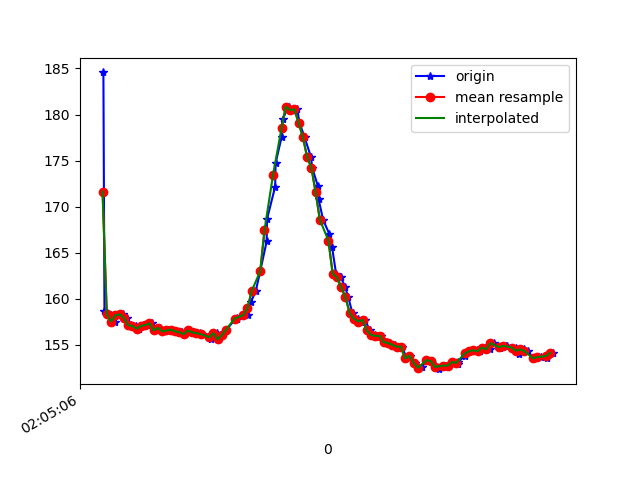

The table this chart was drawn from, first rows:
1617847506864, 543150472062739, 184.57031, -268.65234, -78.41797
1617847506869, 543150491230118, 158.7, -242, -59.77
1617847506880, 543150510366975, 158.4, -242.6, -58.98
1617847506899, 543150529381747, 158.2, -242.2, -60.06
1617847506919, 543150548518605, 157.5, -242.7, -59.77
1617847506937, 543150567594420, 158.2, -242.7, -60.35
1617847506955, 543150586639713, 158.3, -242.4, -59.77
1617847506975, 543150605685007, 157.9, -243.1, -59.28
1617847506992, 543150624730301, 157.1, -242.7, -59.96
1617847507017, 543150643775594, 157, -243.3, -59.57
1617847507033, 543150662973494, 156.7, -242.7, -58.98
1617847507052, 543150681988267, 157, -242.3, -59.67
1617847507069, 543150701033560, 157.1, -242.6, -59.57
1617847507090, 543150720078854, 157.3, -242.7, -58.98
1617847507109, 543150739154669, 156.5, -243.1, -59.77
1617847507128, 543150758230484, 156.8, -243.4, -59.96
1617847507148, 543150777306299, 156.4, -243.9, -59.18
1617847507166, 543150796382114, 156.5, -244.7, -60.25
1617847507184, 543150815488450, 156.6, -245, -60.64
1617847507202, 543150834442180, 156.4, -246.4, -61.43
1617847507231, 543150853579037, 156.3, -246.6, -61.43
1617847507246, 543150872624331, 156.2, -247, -61.72
1617847507269, 543150891730667, 156.5, -247.3, -63.18
1617847507290, 543150911081174, 156.3, -247.6, -62.3
1617847507319, 543150929973861, 156.2, -248, -63.48
1617847507328, 543150949293846, 156.2, -248.9, -63.09
1617847507371, 543150968491746, 155.7, -248.8, -63.48
1617847507374, 543150987659125, 156, -248.2, -62.4
1617847507399, 543151006734940, 156.2, -247.9, -61.82
1617847507403, 543151025963361, 155.6, -246.5, -61.82
1617847507422, 543151045130740, 156.1, -244.8, -60.35
1617847507441, 543151064420204, 156.6, -243.2, -59.96
1617847507485, 543151083801232, 157.8, -240.9, -57.23
1617847507489, 543151102785483, 157.8, -237.2, -54
1617847507491, 543151121861298, 157.9, -233.2, -47.36
1617847507520, 543151140937113, 158.2, -230, -40.72
1617847507541, 543151160165534, 158.2, -228.3, -32.42
1617847507557, 543151179363435, 159.7, -227.2, -25.98
1617847507579, 543151198530813, 160.8, -227.1, -18.26
1617847507600, 543151218094969, 163, -227.4, -10.55
1617847507630, 543151237048699, 166.2, -229.1, -5.762
1617847507632, 543151256307642, 168.7, -229.7, -2.832
1617847507670, 543151276115968, 172.2, -230.8, 0.1953
1617847507672, 543151294825527, 174.7, -231.4, 1.953
1617847507700, 543151314237076, 177.5, -232.1, 2.148
1617847507705, 543151333251849, 179.5, -231.2, 1.465
1617847507733, 543151352754962, 180.9, -230.4, 0.7812
1617847507754, 543151372166511, 180.5, -229.5, -0.3906
1617847507774, 543151391272847, 180.6, -228.8, -1.562
1617847507784, 543151410591369, 179.1, -228, -1.855
1617847507808, 543151430796473, 177.5, -227.9, -3.027
1617847507838, 543151449231340, 175.4, -227.4, -4.004
1617847507844, 543151468856539, 174.2, -227.3, -5.469
1617847507870, 543151487840790, 172.3, -226.7, -8.105
1617847507874, 543151507221818, 170.8, -226, -10.25
1617847507895, 543151526267111, 168.6, -226.3, -14.16
1617847507925, 543151545495533, 167, -226.2, -18.16
1617847507937, 543151564632390, 165.6, -225.4, -21.97
1617847507956, 543151583525077, 162.7, -226.6, -26.95
1617847507979, 543151602600892, 162.3, -227.8, -33.59
1617847507999, 543151621890356, 161.2, -230.8, -41.5
... 51 more rows
